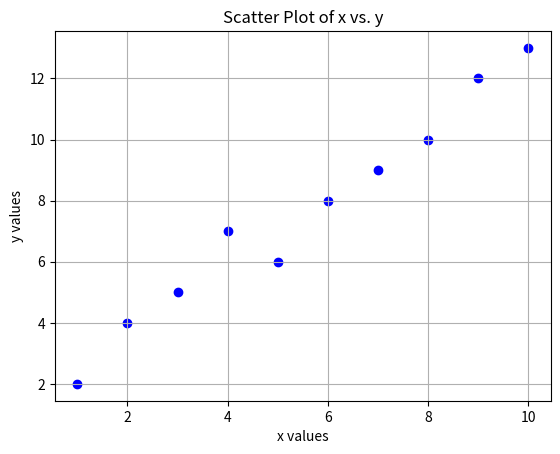

Write Python code to recreate this figure.
# 1. Create a scatter plot using Matplotlib to visualize the relationship between two arrays, x and y for the given data.
# x = [1, 2, 3, 4, 5, 6, 7, 8, 9, 10]
# y = [2, 4, 5, 7, 6, 8, 9, 10, 12, 13]

import matplotlib.pyplot as plt

# Given data
x = [1, 2, 3, 4, 5, 6, 7, 8, 9, 10]
y = [2, 4, 5, 7, 6, 8, 9, 10, 12, 13]

# Create a scatter plot
plt.scatter(x, y, color='blue', marker='o')

# Add title and labels
plt.title('Scatter Plot of x vs. y')
plt.xlabel('x values')
plt.ylabel('y values')

# Show the plot
plt.grid(True)
plt.show()

